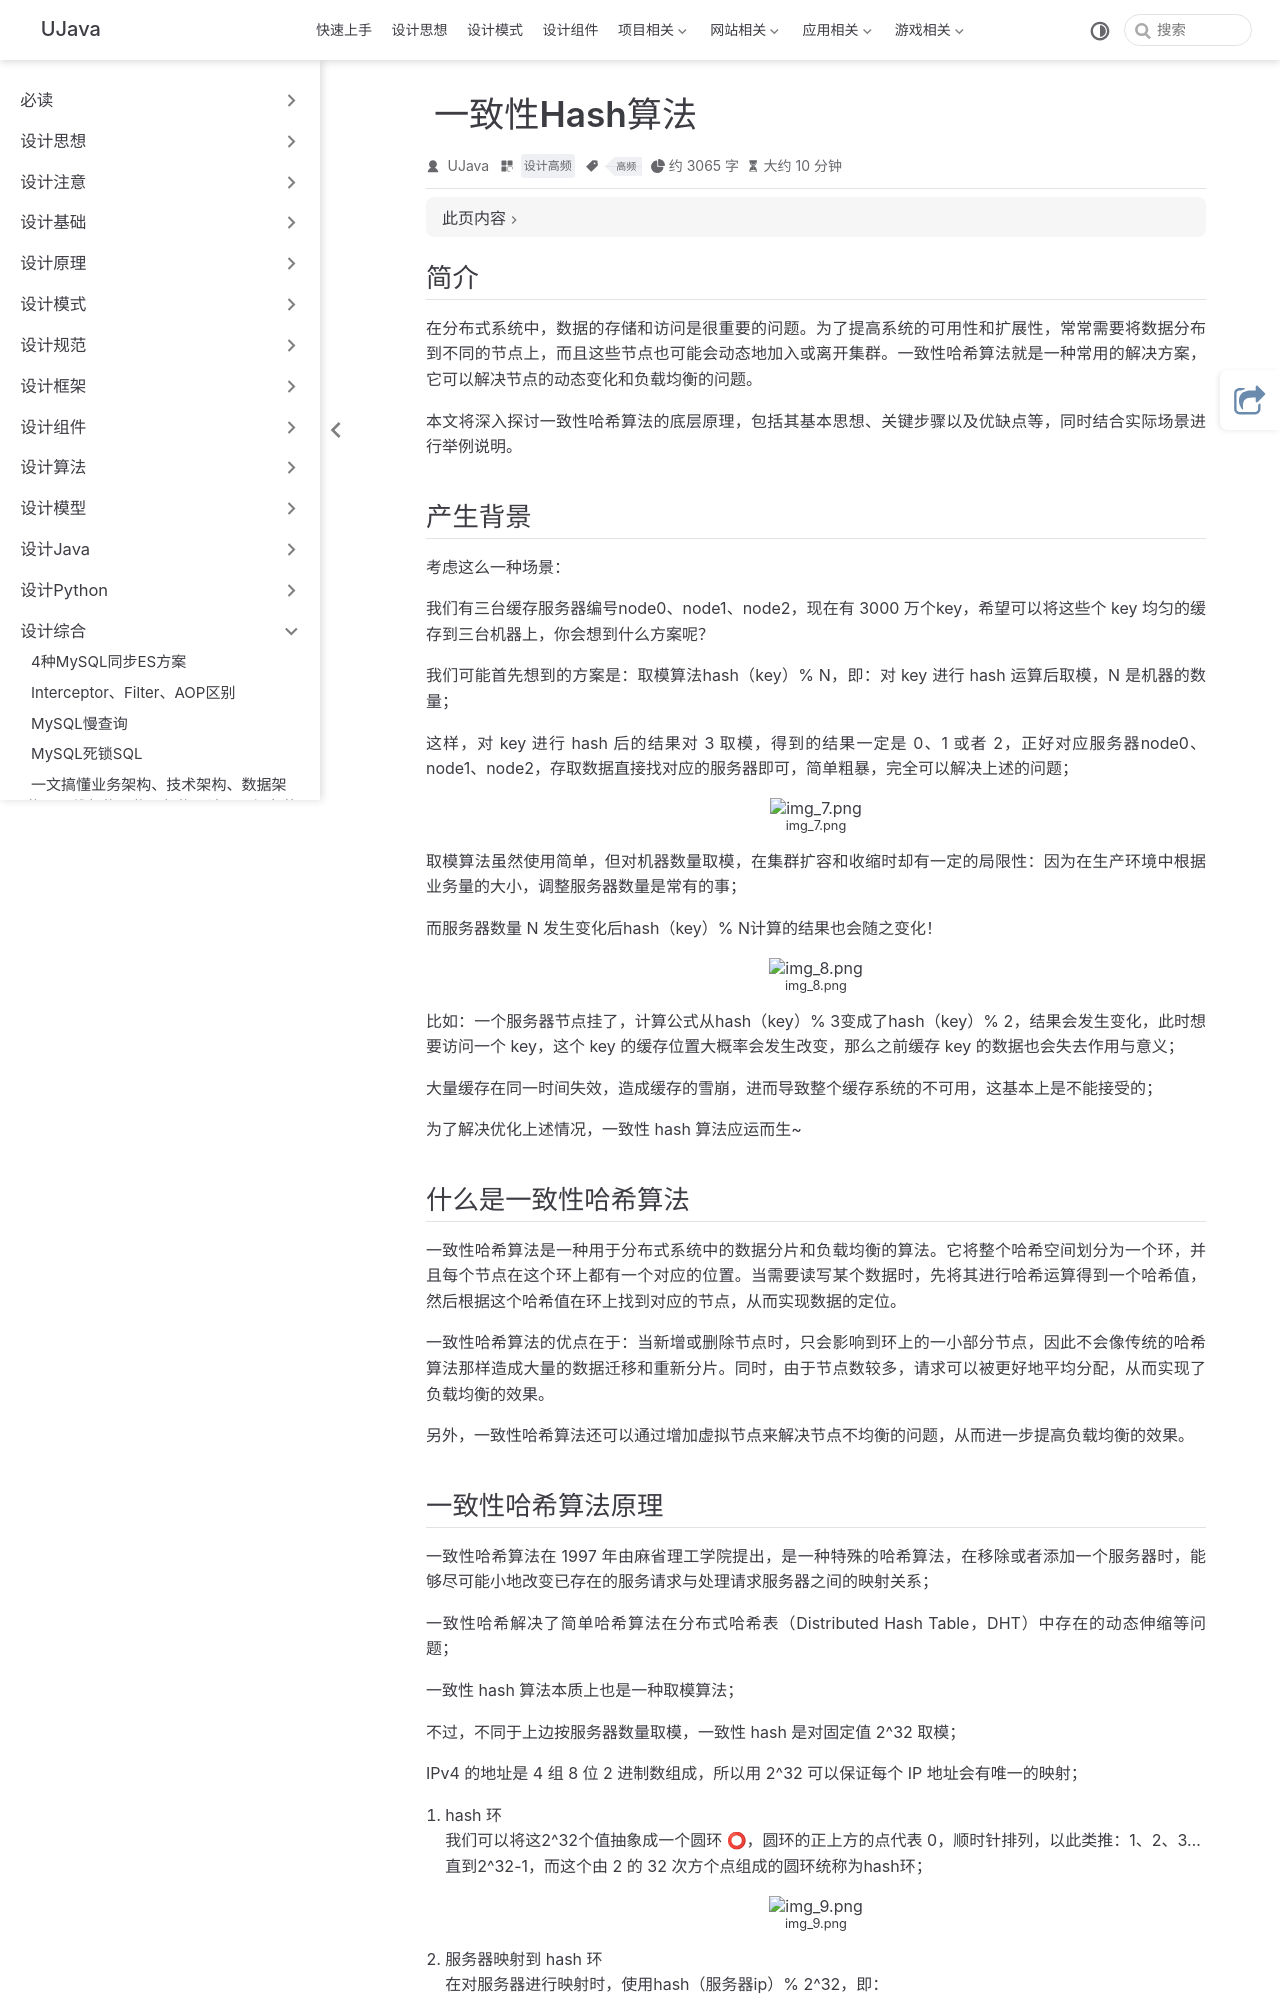

repository: yangchunjian/ujava · page: synthesis/hash.html · generator: jekyll

---
title: 一致性Hash算法
icon: laptop-code
category:
  - 设计高频
tag:
   - 高频
---

## 简介

在分布式系统中，数据的存储和访问是很重要的问题。为了提高系统的可用性和扩展性，常常需要将数据分布到不同的节点上，而且这些节点也可能会动态地加入或离开集群。一致性哈希算法就是一种常用的解决方案，它可以解决节点的动态变化和负载均衡的问题。

本文将深入探讨一致性哈希算法的底层原理，包括其基本思想、关键步骤以及优缺点等，同时结合实际场景进行举例说明。

## 产生背景
考虑这么一种场景：

我们有三台缓存服务器编号node0、node1、node2，现在有 3000 万个key，希望可以将这些个 key 均匀的缓存到三台机器上，你会想到什么方案呢？

我们可能首先想到的方案是：取模算法hash（key）% N，即：对 key 进行 hash 运算后取模，N 是机器的数量；

这样，对 key 进行 hash 后的结果对 3 取模，得到的结果一定是 0、1 或者 2，正好对应服务器node0、node1、node2，存取数据直接找对应的服务器即可，简单粗暴，完全可以解决上述的问题；

![img_7.png](img_7.png)

取模算法虽然使用简单，但对机器数量取模，在集群扩容和收缩时却有一定的局限性：因为在生产环境中根据业务量的大小，调整服务器数量是常有的事；

而服务器数量 N 发生变化后hash（key）% N计算的结果也会随之变化！

![img_8.png](img_8.png)

比如：一个服务器节点挂了，计算公式从hash（key）% 3变成了hash（key）% 2，结果会发生变化，此时想要访问一个 key，这个 key 的缓存位置大概率会发生改变，那么之前缓存 key 的数据也会失去作用与意义；

大量缓存在同一时间失效，造成缓存的雪崩，进而导致整个缓存系统的不可用，这基本上是不能接受的；

为了解决优化上述情况，一致性 hash 算法应运而生~
